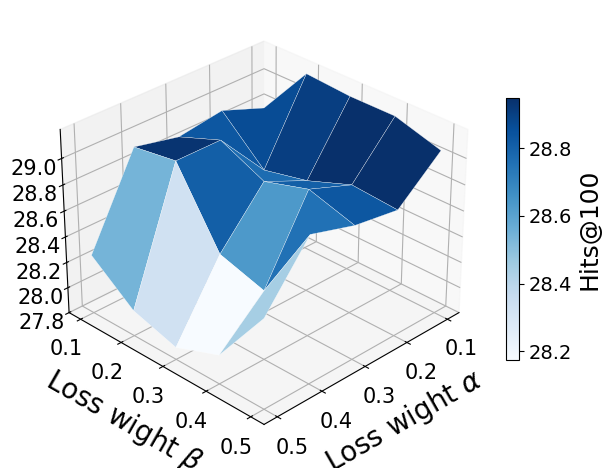

Write the Python code that produced this figure. (Note: this script raises an exception after producing the figure.)
import matplotlib.pyplot as plt
from mpl_toolkits.mplot3d import Axes3D
import numpy as np

# 设置字体为 Times New Roman和字号14
plt.rcParams['font.family'] = 'Times New Roman'
plt.rcParams['font.size'] = 14

# 定义 alpha 和 beta 的值
alpha_values = [0.1, 0.2, 0.3, 0.4, 0.5]
beta_values = [0.1, 0.2, 0.3, 0.4, 0.5]

# 创建 alpha 和 beta 的网格
alpha, beta = np.meshgrid(alpha_values, beta_values)

# 生成示例数据，替换为你的实际数据
hits = np.array([
    [28.7749, 29.1893, 29.1634, 29.1634, 29.0598],  # alpha=0.1
    [28.9044, 28.5936, 28.6713, 28.8008, 28.7749],  # alpha=0.2
    [28.8526, 28.9821, 28.8267, 28.9303, 28.8267],  # alpha=0.3
    [28.9303, 28.9821, 28.4382, 28.3346, 28.9303],  # alpha=0.4
    [28.2569, 27.9979, 27.8943, 28.0238, 28.49]   # alpha=0.5
])


# 创建三维图形
fig = plt.figure()
ax = fig.add_subplot(111, projection='3d')

# 绘制三维平面图，设置颜色映射为 'Blues'
surface = ax.plot_surface(beta, alpha, hits, cmap='Blues', edgecolor='white', linewidth=0.2)

# 添加颜色条，并设置相对长度为0.8，同时调整刻度位置和 pad 参数
colorbar = fig.colorbar(surface, label='Hits@100', shrink=0.6)
colorbar.ax.set_ylabel('Hits@100', fontsize=18)

# 调整整个图的角度，设置仰角为30度，方位角为45度（可以根据需要调整）
ax.view_init(elev=30, azim=45)

# 设置图形标题和轴标签
# ax.set_title('Alpha, Beta vs Hits')
ax.set_xlabel('Loss wight $\\alpha$', fontsize=20, labelpad=10)
ax.set_ylabel('Loss wight $\\beta$', fontsize=20, labelpad=10)
# ax.set_zlabel('Hits@100')

# 设置坐标轴刻度间隔为0.1
ax.set_xticks(np.arange(0.1, 0.6, 0.1))
ax.set_yticks(np.arange(0.1, 0.6, 0.1))
ax.set_zticks(np.arange(27.8, 29.2, 0.2))

# 设置坐标轴字体大小
ax.tick_params(axis='x', labelsize=15)  # x轴刻度字体大小
ax.tick_params(axis='y', labelsize=15)  # y轴刻度字体大小
ax.tick_params(axis='z', labelsize=15)  # x轴刻度字体大小

plt.tight_layout()
plt.savefig("../pics/3d_hits100.pdf", dpi=1000, bbox_inches='tight')
plt.show()
